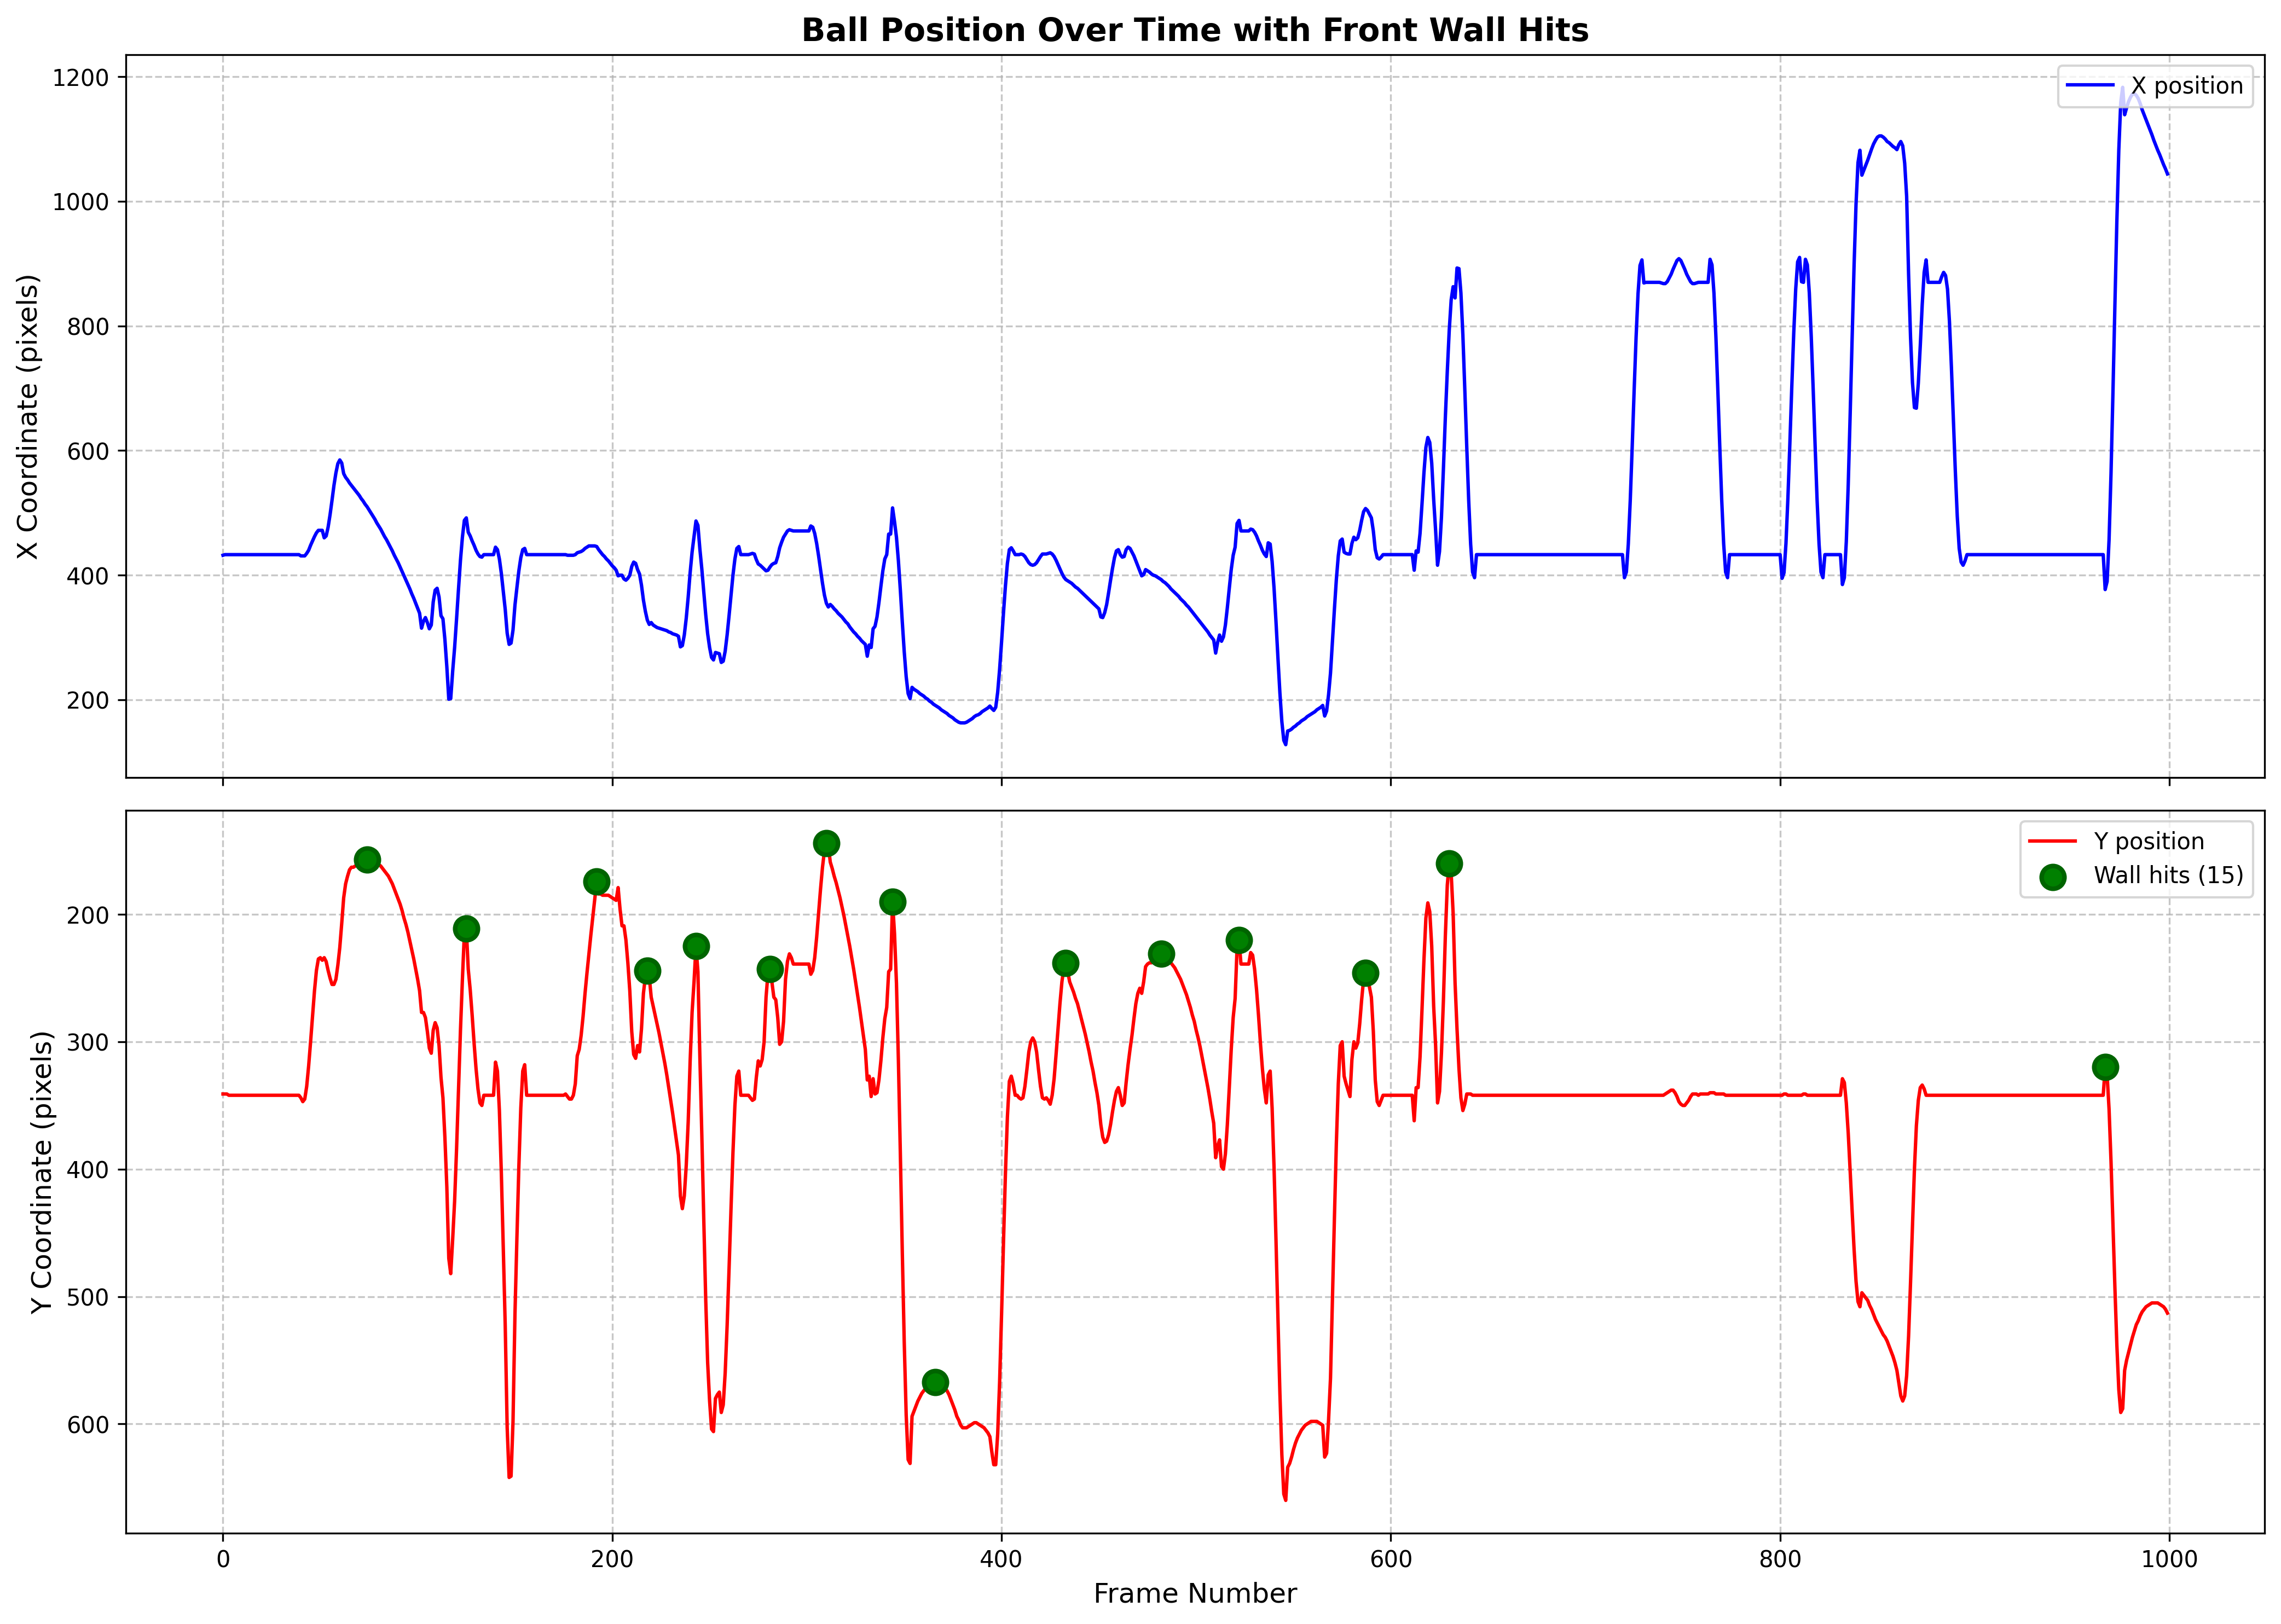

The data file committed next to this chart (first rows):
frame, x, y, prominence
74, 510.0, 157.0, 190.0
125, 492.0, 211.0, 271.0
192, 446.0, 174.0, 432.0
218, 328.0, 244.0, 69.0
243, 487.0, 225.0, 206.0
281, 413.0, 243.0, 59.0
310, 355.0, 144.0, 498.0
344, 508.0, 190.0, 153.0
366, 191.0, 567.0, 64.0
433, 393.0, 238.0, 141.0
482, 393.0, 231.0, 169.0
522, 488.0, 220.0, 412.0
587, 507.0, 246.0, 116.0
630, 793.0, 160.0, 431.0
967, 377.0, 320.0, 262.0
